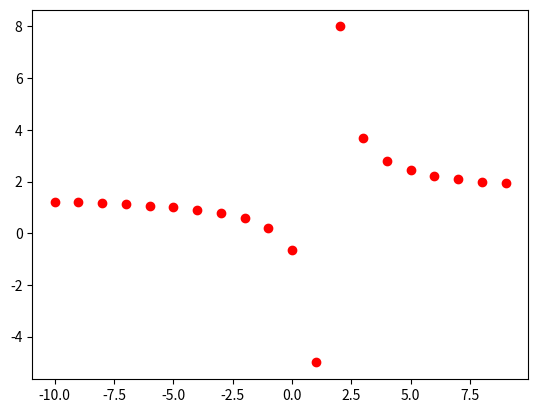

The matplotlib source for this figure:
def f(x) :
    return (3*x+2)/(2*x-3)

for x in range(-10,10,1) :
    print("f({x})={y}".format(x=x,y=f(x)))

import matplotlib.pyplot as plt
import numpy as np

valeurs_x=np.arange(-10,10,1)
valeurs_y=[f(x) for x in valeurs_x]
plt.plot(valeurs_x,valeurs_y,'ro')
plt.show()

def Approximation(f,z,a,b,n) :
    """Donne une valeur approchée par défaut de l'unique solution de f(x)=z, par dichotomie, sur l'intervalle fermé [a;b],
    avec une précision de 10^(-n)"""
    if (f(a)-z)*(f(b)-z)>0 :
        return None
    else :
        debut=a
        fin=b
        while (fin-debut)>10**(-n) :
            milieu=(fin+debut)/2
            if (f(milieu)-z)*(f(debut)-z)<=0 :
                fin=milieu
            else :
                debut=milieu
                
        return debut

print(Approximation(f,100,-10,0,10))